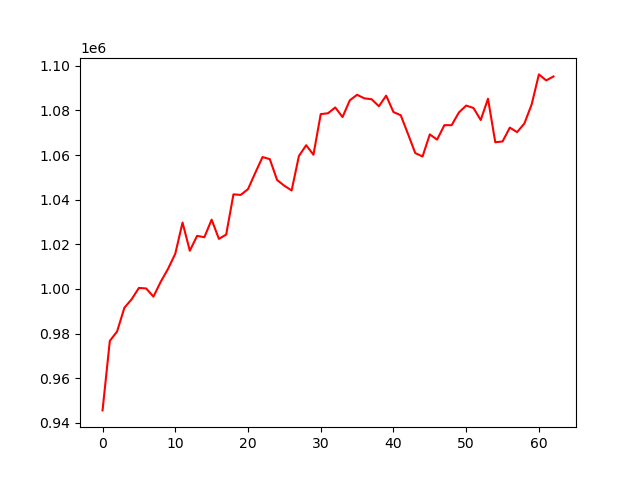

Source data for this figure (header and first rows):
account_value, date, daily_return
945592, 2019-01-03, 
976730, 2019-01-04, 0.03293
980947, 2019-01-07, 0.004318
991561, 2019-01-08, 0.01082
995386, 2019-01-09, 0.003858
1000473, 2019-01-10, 0.005111
1000228, 2019-01-11, -0.0002444
996579, 2019-01-14, -0.003648
1003236, 2019-01-15, 0.006679
1008984, 2019-01-16, 0.00573
1015800, 2019-01-17, 0.006755
1029771, 2019-01-18, 0.01375
1017129, 2019-01-22, -0.01228
1023805, 2019-01-23, 0.006564
1023194, 2019-01-24, -0.0005968
1031069, 2019-01-25, 0.007696
1022449, 2019-01-28, -0.00836
1024380, 2019-01-29, 0.001889
1042405, 2019-01-30, 0.0176
1042142, 2019-01-31, -0.0002526
1044748, 2019-02-01, 0.002501
1052041, 2019-02-04, 0.00698
1059120, 2019-02-05, 0.006728
1058180, 2019-02-06, -0.0008876
1048836, 2019-02-07, -0.00883
1046259, 2019-02-08, -0.002458
1044159, 2019-02-11, -0.002007
1059589, 2019-02-12, 0.01478
1064413, 2019-02-13, 0.004554
1060149, 2019-02-14, -0.004007
1078351, 2019-02-15, 0.01717
1078736, 2019-02-19, 0.0003572
1081335, 2019-02-20, 0.002409
1077036, 2019-02-21, -0.003976
1084550, 2019-02-22, 0.006977
1087007, 2019-02-25, 0.002266
1085429, 2019-02-26, -0.001451
1085008, 2019-02-27, -0.0003885
1081879, 2019-02-28, -0.002884
1086631, 2019-03-01, 0.004392
1079277, 2019-03-04, -0.006767
1077870, 2019-03-05, -0.001304
1069469, 2019-03-06, -0.007794
1060895, 2019-03-07, -0.008017
1059368, 2019-03-08, -0.00144
1069273, 2019-03-11, 0.00935
1066926, 2019-03-12, -0.002195
1073395, 2019-03-13, 0.006064
1073404, 2019-03-14, 7.832821135256296e-06
1079096, 2019-03-15, 0.005303
1082180, 2019-03-18, 0.002858
1081116, 2019-03-19, -0.0009824
1075714, 2019-03-20, -0.004997
1085250, 2019-03-21, 0.008865
1065755, 2019-03-22, -0.01796
1066091, 2019-03-25, 0.0003151
1072304, 2019-03-26, 0.005828
1070293, 2019-03-27, -0.001875
1074133, 2019-03-28, 0.003588
1082647, 2019-03-29, 0.007926
... 3 more rows
